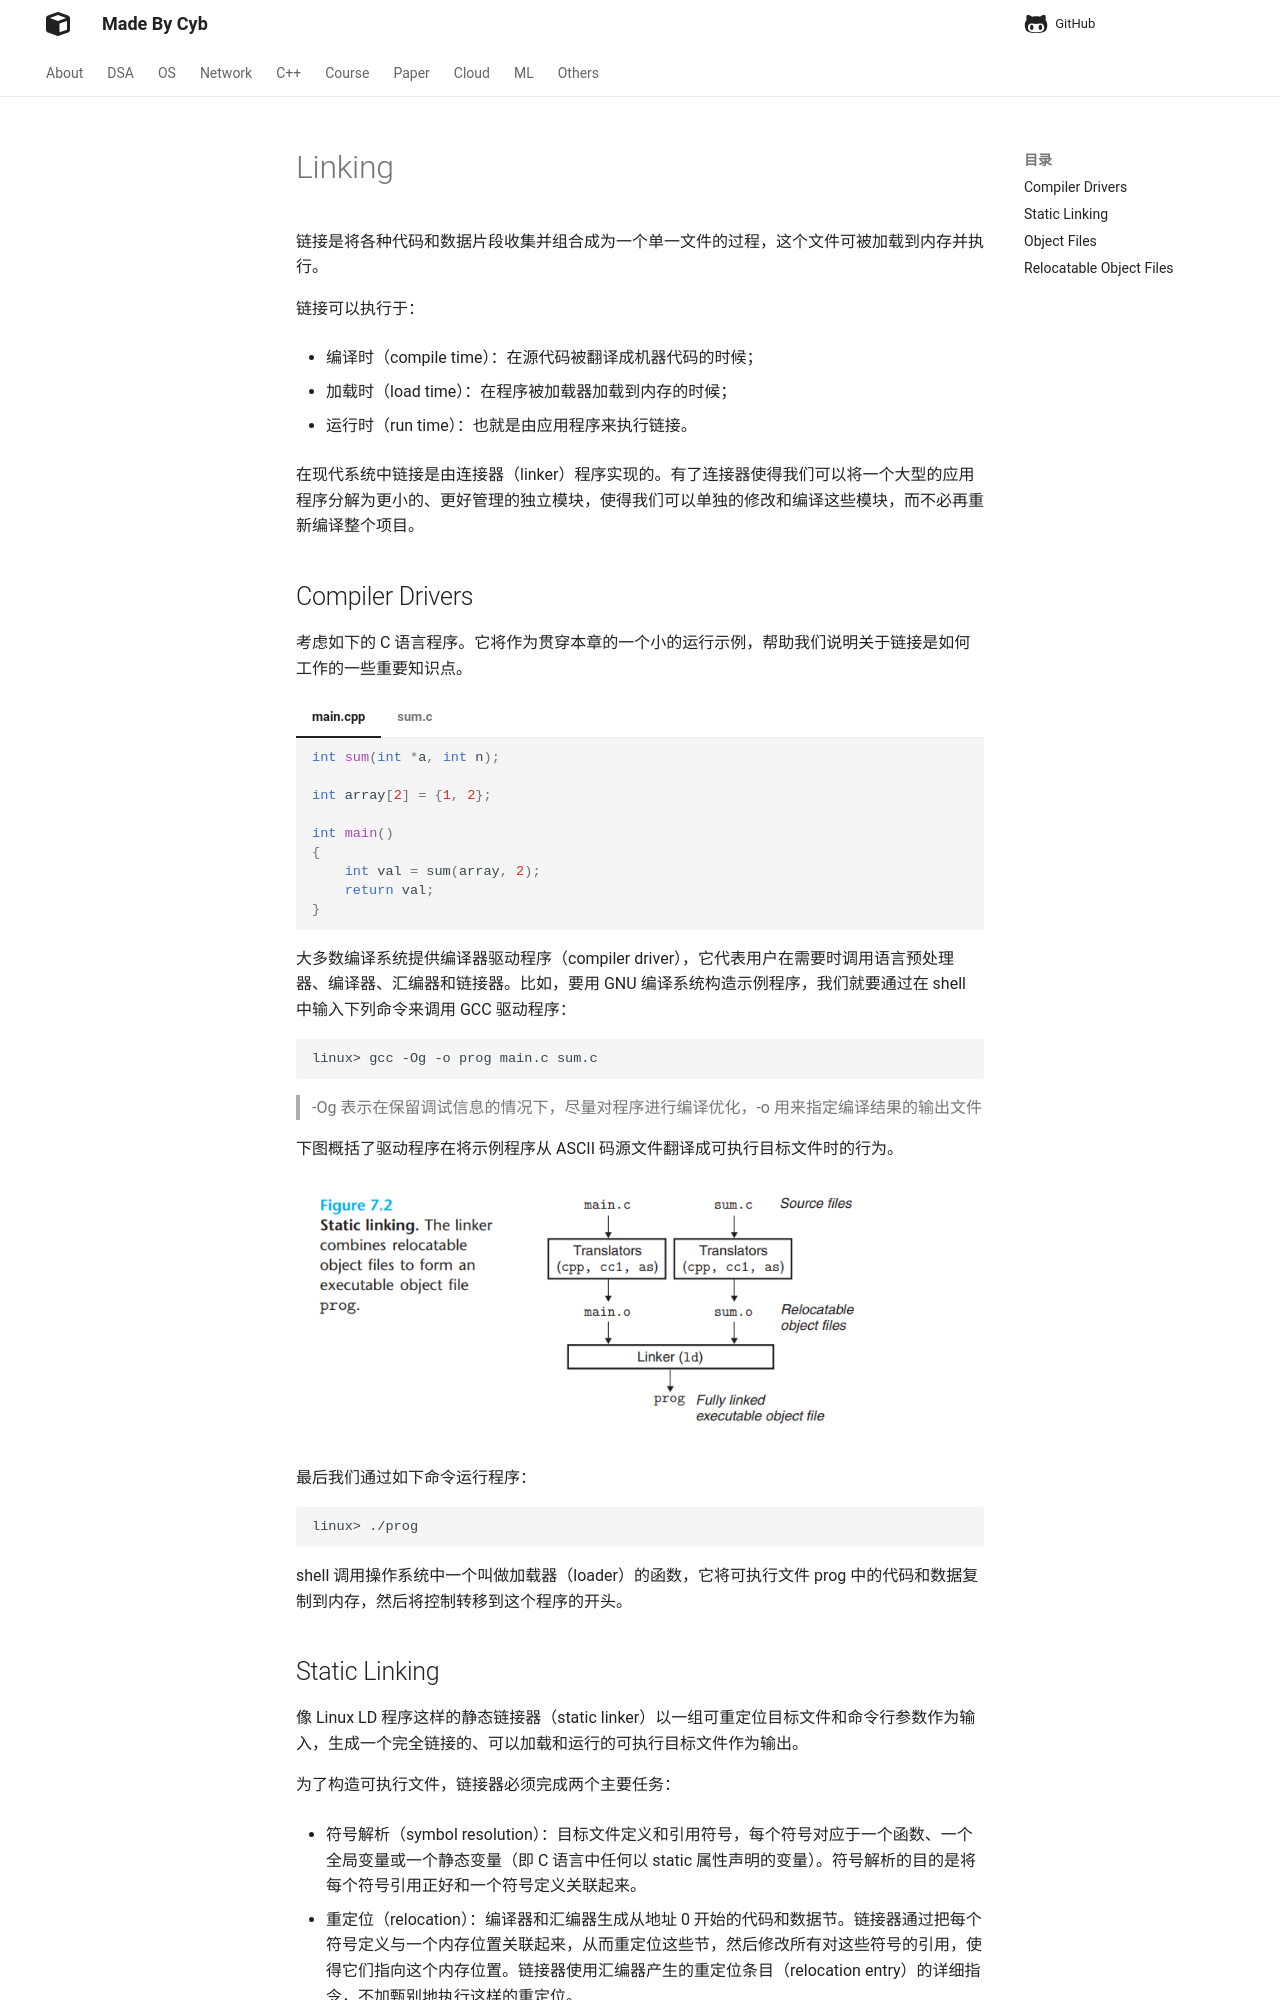

repository: idle-lab/idle-lab.github.io · page: os/linking/linking/index.html · generator: mkdocs



链接是将各种代码和数据片段收集并组合成为一个单一文件的过程，这个文件可被加载到内存并执行。

链接可以执行于：

- 编译时（compile time）：在源代码被翻译成机器代码的时候；

- 加载时（load time）：在程序被加载器加载到内存的时候；

- 运行时（run time）：也就是由应用程序来执行链接。

在现代系统中链接是由连接器（linker）程序实现的。有了连接器使得我们可以将一个大型的应用程序分解为更小的、更好管理的独立模块，使得我们可以单独的修改和编译这些模块，而不必再重新编译整个项目。

## Compiler Drivers

考虑如下的 C 语言程序。它将作为贯穿本章的一个小的运行示例，帮助我们说明关于链接是如何工作的一些重要知识点。

=== "main.cpp"
    ```c
    int sum(int *a, int n);

    int array[2] = {1, 2};

    int main()
    {
        int val = sum(array, 2);
        return val;
    }
    ```

=== "sum.c"
    ```c
    int sum(int *a, int n)
    {
        int i, s = 0;
        
        for (i = 0; i < n; i++) {
            s += a[i];
        }
        return s;
    }
    ```

大多数编译系统提供编译器驱动程序（compiler driver），它代表用户在需要时调用语言预处理器、编译器、汇编器和链接器。比如，要用 GNU 编译系统构造示例程序，我们就要通过在 shell 中输入下列命令来调用 GCC 驱动程序：

```shell
linux> gcc -Og -o prog main.c sum.c
```

> -Og 表示在保留调试信息的情况下，尽量对程序进行编译优化，-o 用来指定编译结果的输出文件

下图概括了驱动程序在将示例程序从 ASCII 码源文件翻译成可执行目标文件时的行为。

![alt text](image.png)

最后我们通过如下命令运行程序：

```shell
linux> ./prog
```

shell 调用操作系统中一个叫做加载器（loader）的函数，它将可执行文件 prog 中的代码和数据复制到内存，然后将控制转移到这个程序的开头。

## Static Linking

像 Linux LD 程序这样的静态链接器（static linker）以一组可重定位目标文件和命令行参数作为输入，生成一个完全链接的、可以加载和运行的可执行目标文件作为输出。

为了构造可执行文件，链接器必须完成两个主要任务： 

- 符号解析（symbol resolution）：目标文件定义和引用符号，每个符号对应于一个函数、一个全局变量或一个静态变量（即 C 语言中任何以 static 属性声明的变量）。符号解析的目的是将每个符号引用正好和一个符号定义关联起来。

- 重定位（relocation）：编译器和汇编器生成从地址 0 开始的代码和数据节。链接器通过把每个符号定义与一个内存位置关联起来，从而重定位这些节，然后修改所有对这些符号的引用，使得它们指向这个内存位置。链接器使用汇编器产生的重定位条目（relocation entry）的详细指令，不加甄别地执行这样的重定位。

接下来的章节将更加详细地描述这些任务。
